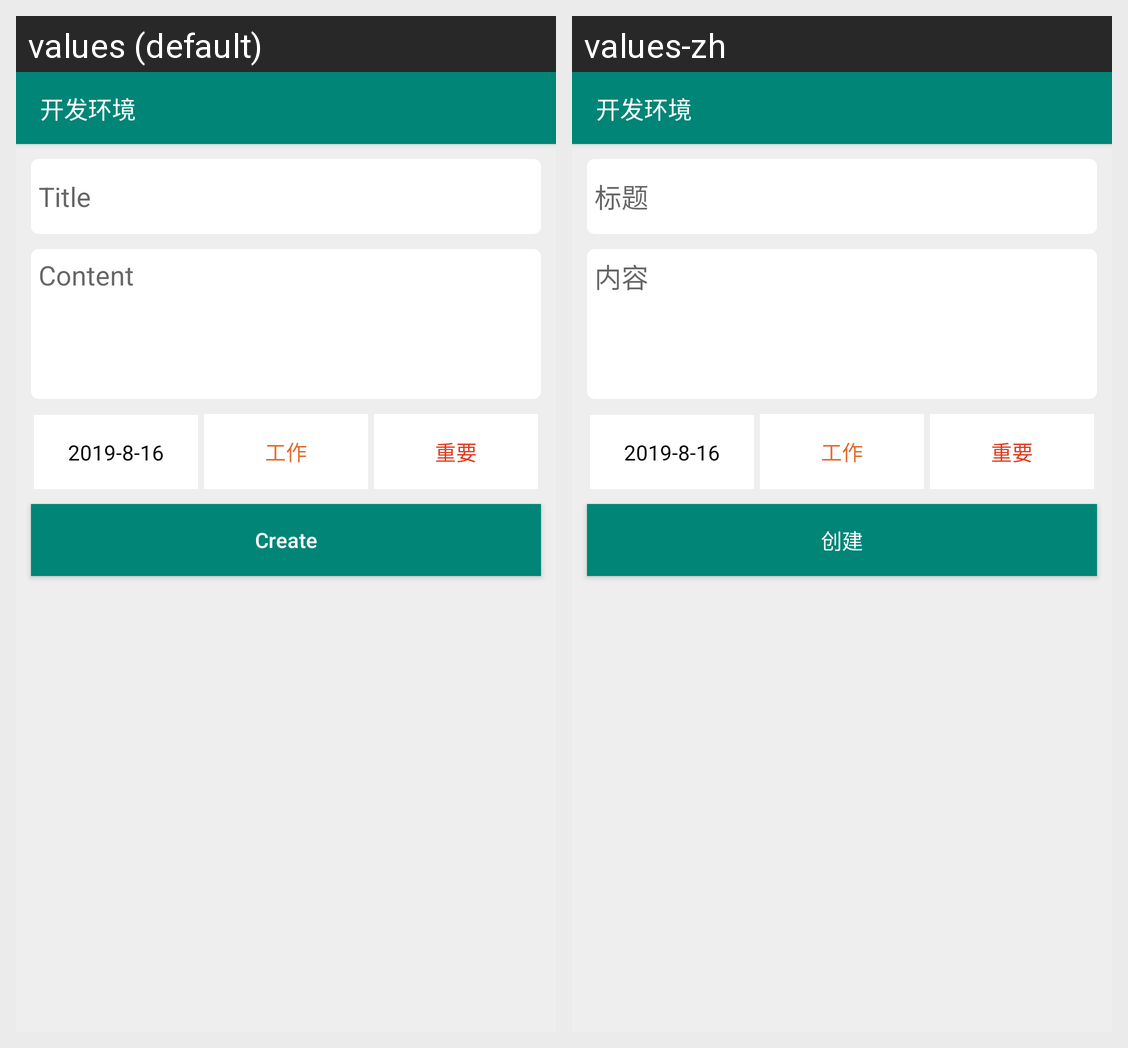

Translations of the strings shown on this Android screen, per locale in the grid:
Android screen res/layout/activity_todo_create.xml rendered under 2 locales, left to right: values (default), values-zh. Device: Nexus 5 (rendered at 1080×1920; each locale shown at half size, 540×960, under a caption strip naming it); theme SwipeTheme.
Strings drawn on this screen, with the default value and each locale's value (text and hints the layout hard-codes, and strings that could not be matched under every locale, appear in the picture but are not listed):

todo_create_title
  values: Title
  values-zh: 标题

todo_create_content
  values: Content
  values-zh: 内容

todo_create_create
  values: Create
  values-zh: 创建
